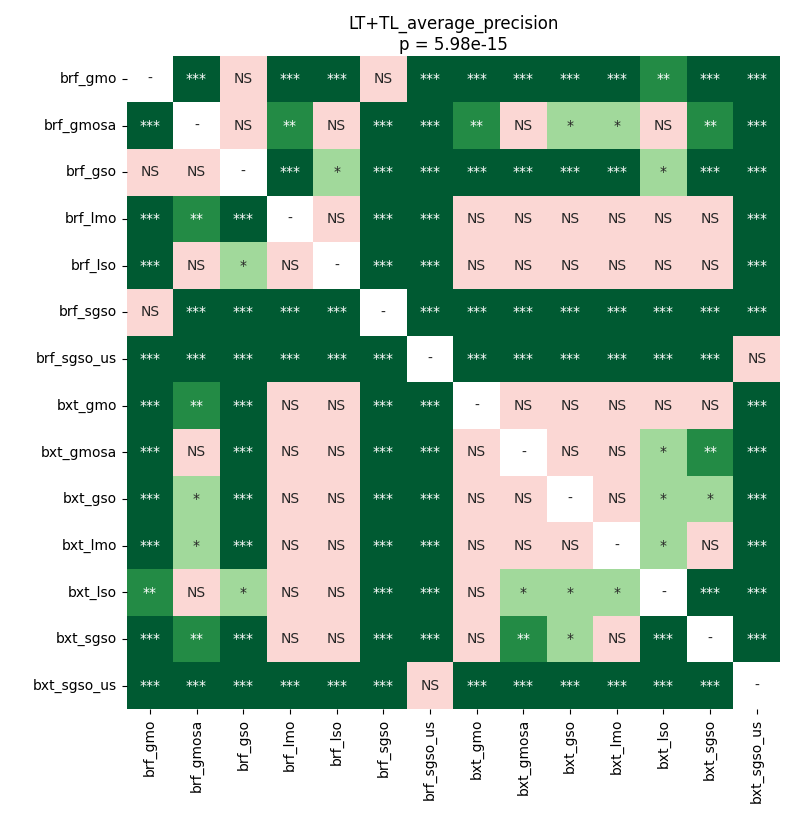

Source data for this figure (header and first rows):
	brf_gmo	brf_gmosa	brf_gso	brf_lmo	brf_lso	brf_sgso	brf_sgso_us	bxt_gmo	bxt_gmosa	bxt_gso	bxt_lmo	bxt_lso	bxt_sgso	bxt_sgso_us
brf_gmo	1.0	0.0002136	0.1098	7.714165581597222e-05	7.714165581597222e-05	0.7518	7.714165581597222e-05	7.714165581597222e-05	0.0002136	0.0004418	0.0003229	0.001335	7.714165581597222e-05	7.714165581597222e-05
brf_gmosa	0.0002136	1.0	0.07092	0.001035	0.1956	7.714165581597222e-05	7.714165581597222e-05	0.001035	0.07834	0.01493	0.01695	0.5498	0.002882	7.714165581597222e-05
brf_gso	0.1098	0.07092	1.0	0.0003229	0.01953	0.0005786	7.714165581597222e-05	0.0003229	0.0005786	0.0005786	0.0003229	0.01493	0.0001501	7.714165581597222e-05
brf_lmo	7.714165581597222e-05	0.001035	0.0003229	1.0	0.136	7.714165581597222e-05	7.714165581597222e-05	0.4928	0.782	0.3243	0.2339	0.3475	0.09891	7.714165581597222e-05
brf_lso	7.714165581597222e-05	0.1956	0.01953	0.136	1.0	7.714165581597222e-05	7.714165581597222e-05	0.1663	0.6087	0.302	0.1818	0.6313	0.1956	7.714165581597222e-05
brf_sgso	0.7518	7.714165581597222e-05	0.0005786	7.714165581597222e-05	7.714165581597222e-05	1.0	7.714165581597222e-05	7.714165581597222e-05	7.714165581597222e-05	7.714165581597222e-05	7.714165581597222e-05	0.0005786	7.714165581597222e-05	7.714165581597222e-05
brf_sgso_us	7.714165581597222e-05	7.714165581597222e-05	7.714165581597222e-05	7.714165581597222e-05	7.714165581597222e-05	7.714165581597222e-05	1.0	7.714165581597222e-05	7.714165581597222e-05	7.714165581597222e-05	7.714165581597222e-05	7.714165581597222e-05	7.714165581597222e-05	0.7298
bxt_gmo	7.714165581597222e-05	0.001035	0.0003229	0.4928	0.1663	7.714165581597222e-05	7.714165581597222e-05	1.0	0.6313	0.7298	0.5498	0.07834	0.4651	7.714165581597222e-05
bxt_gmosa	0.0002136	0.07834	0.0005786	0.782	0.6087	7.714165581597222e-05	7.714165581597222e-05	0.6313	1.0	0.07092	0.07092	0.01695	0.0036	7.714165581597222e-05
bxt_gso	0.0004418	0.01493	0.0005786	0.3243	0.302	7.714165581597222e-05	7.714165581597222e-05	0.7298	0.07092	1.0	0.7518	0.01953	0.03664	7.714165581597222e-05
bxt_lmo	0.0003229	0.01695	0.0003229	0.2339	0.1818	7.714165581597222e-05	7.714165581597222e-05	0.5498	0.07092	0.7518	1.0	0.01695	0.5791	7.714165581597222e-05
bxt_lso	0.001335	0.5498	0.01493	0.3475	0.6313	0.0005786	7.714165581597222e-05	0.07834	0.01695	0.01953	0.01695	1.0	0.0007935	7.714165581597222e-05
bxt_sgso	7.714165581597222e-05	0.002882	0.0001501	0.09891	0.1956	7.714165581597222e-05	7.714165581597222e-05	0.4651	0.0036	0.03664	0.5791	0.0007935	1.0	7.714165581597222e-05
bxt_sgso_us	7.714165581597222e-05	7.714165581597222e-05	7.714165581597222e-05	7.714165581597222e-05	7.714165581597222e-05	7.714165581597222e-05	0.7298	7.714165581597222e-05	7.714165581597222e-05	7.714165581597222e-05	7.714165581597222e-05	7.714165581597222e-05	7.714165581597222e-05	1.0
